Run: headless pygame with SDL's dummy video driver; simulated clock (each Clock.tick advances the game by its frame time, no real sleeping); random seed 0; keys injected as events and as key.get_pressed() state; no mouse input.
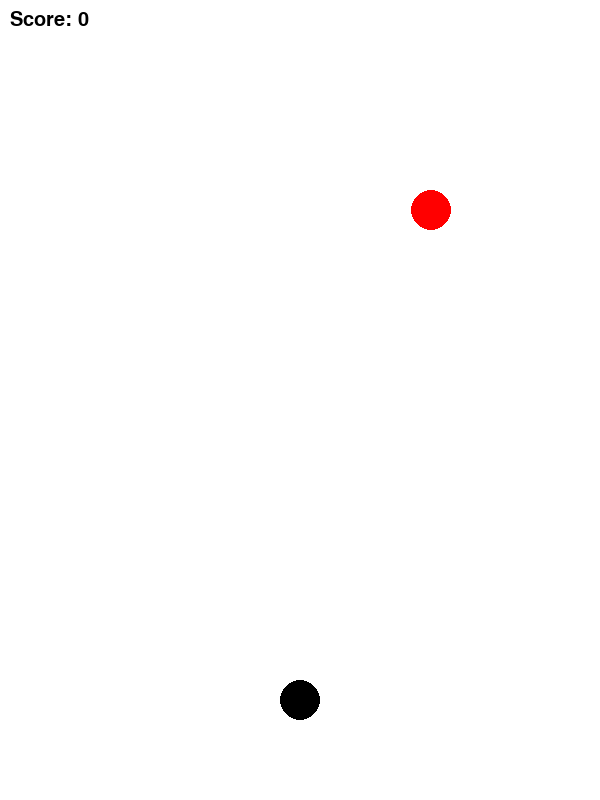
Frame 1 of 4 · flips 1–60 · no input
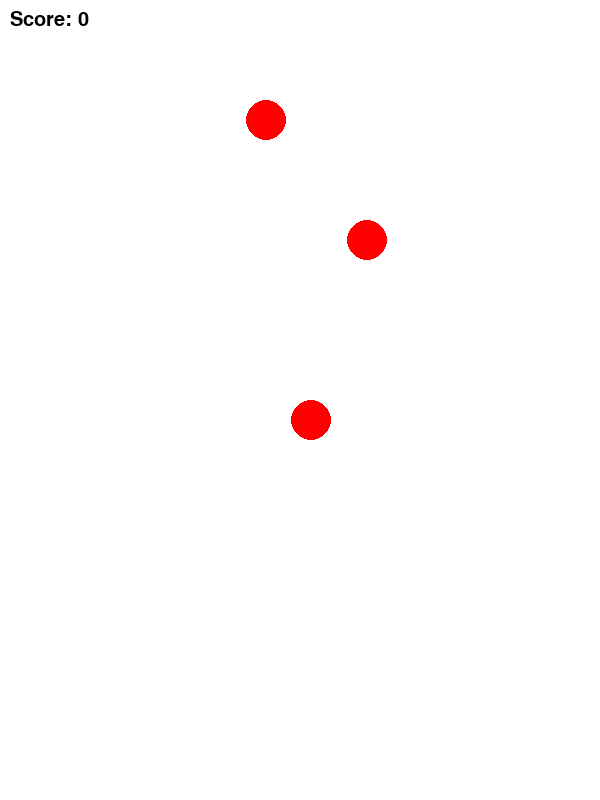
Frame 2 of 4 · flips 61–180 · tapped SPACE, RETURN · held RIGHT (→), D
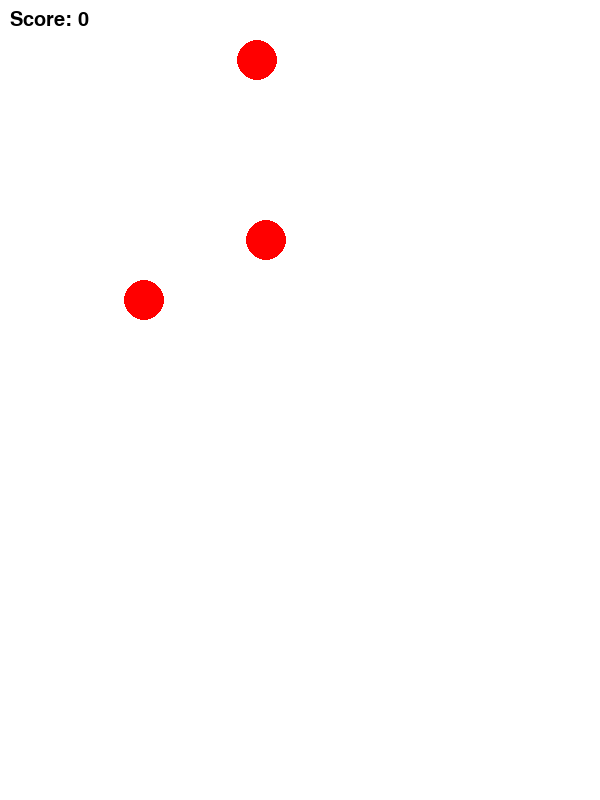
Frame 3 of 4 · flips 181–300 · held DOWN (↓), S
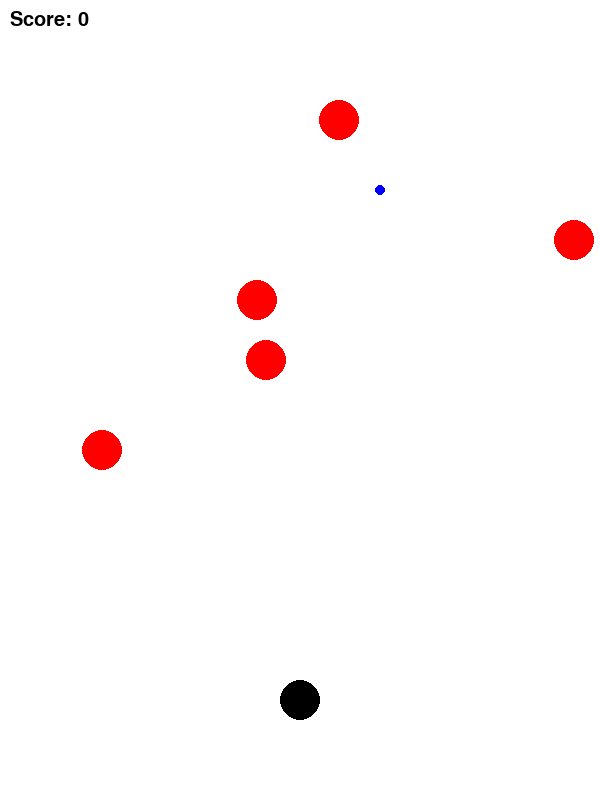
Frame 4 of 4 · flips 301–420 · held LEFT (←), A, UP (↑), W

The pygame program that drew these frames:

import sys
import pygame
from pygame.locals import *
import random
from typing import List, Final

class Enemy:
    def __init__(self, speed: int, x: int) -> None:
        self.size: int = 20
        self.speed: int = speed
        self.x: int = x
        self.y: int = 0

    def move(self) -> None:
        self.y += self.speed
    
    def getRect(self) -> pygame.Rect:
        return pygame.Rect(self.x - self.size, self.y - self.size, self.size * 2, self.size * 2)

    def getPosition(self) -> List[int]:
        return [self.x, self.y]

class Bullet:
    def __init__(self, x: int, y: int) -> None:
        self.size: int = 5
        self.speed: int = 30
        self.x: int = x
        self.y: int = y
    
    def move(self) -> None:
        self.y -= self.speed
    
    def getRect(self) -> pygame.Rect:
        return pygame.Rect(self.x - self.size, self.y - self.size, self.size * 2, self.size * 2)
    
    def getPosition(self) -> List[int]:
        return [self.x, self.y]
    
class Player:
    def __init__(self, x: int, y: int) -> None:
        self.size: int = 20
        self.speed: int = 5
        self.x: int = x
        self.y: int = y
    
    def move(self, move: str) -> None:
        if(move == "r"):
            self.x += self.speed
            return
        
        if(move == "l"):
            self.x -= self.speed
            return
        
    def getRect(self) -> pygame.Rect:
        return pygame.Rect(self.x - self.size, self.y - self.size, self.size * 2, self.size * 2)
    
    def getPosition(self) -> List[int]:
        return [self.x, self.y]

pygame.init()

FPS: Final = 60
framePerSec: Final = pygame.time.Clock()

font: Final = pygame.font.SysFont('Arial', 30)
pygame.display.set_caption("GAME")

gameDisplay: Final = pygame.display.set_mode((600, 800))

BLUE: Final = (0,0,255)
RED: Final = (255,0,0)
GREEN: Final = (0,255,0)

WHITE: Final = (255, 255, 255)
BLACK: Final = (0, 0, 0)

player = Player(300 ,700)
bullets: List[Bullet] = list()
enemys: List[Enemy] = list()

count: int = 0
gameOut: bool = False
score: int = 0

lastBullet: int = 0

while True:
    if gameOut:
        break

    count += 1
    gameDisplay.fill(WHITE)

    text = font.render("Score: {}".format(score), True, BLACK)
    gameDisplay.blit(text, text.get_rect(topleft = (10, 10)))
    pygame.draw.circle(gameDisplay, BLACK, player.getPosition(), player.size)

    for enemy in enemys:
        enemy.move()
        pygame.draw.circle(gameDisplay, RED, enemy.getPosition(), enemy.size)
    enemys = [enemy for enemy in enemys if enemy.y < 800]

    for bullet in bullets:
        bullet.move()
        pygame.draw.circle(gameDisplay, BLUE, bullet.getPosition(), bullet.size)
    bullets = [bullet for bullet in bullets if bullet.y > 0]

    for enemy in enemys:
        if player.getRect().colliderect(enemy.getRect()):
            print("게임 아웃")
            gameOut = True
            
        for bullet in bullets:
            if enemy.getRect().colliderect(bullet.getRect()):
                enemys.remove(enemy)
                bullets.remove(bullet)
                score += 1
                break

    pygame.display.update()

    keys = pygame.key.get_pressed()
    if keys[pygame.K_LEFT]:
        player.move("l")

    if keys[pygame.K_RIGHT]:
        player.move("r")

    for event in pygame.event.get():
        if event.type == QUIT:
            pygame.quit()
            sys.exit()

    if (count - lastBullet) > 30:
            bullets.append(Bullet(player.x, player.y))
            lastBullet = count

    if(count % 30 == 0):
        enemySpeed: int = random.randint(1, 10)
        enemyX: int = random.randint(1, 600)
        enemys.append(Enemy(enemySpeed, enemyX))

    framePerSec.tick(FPS)
